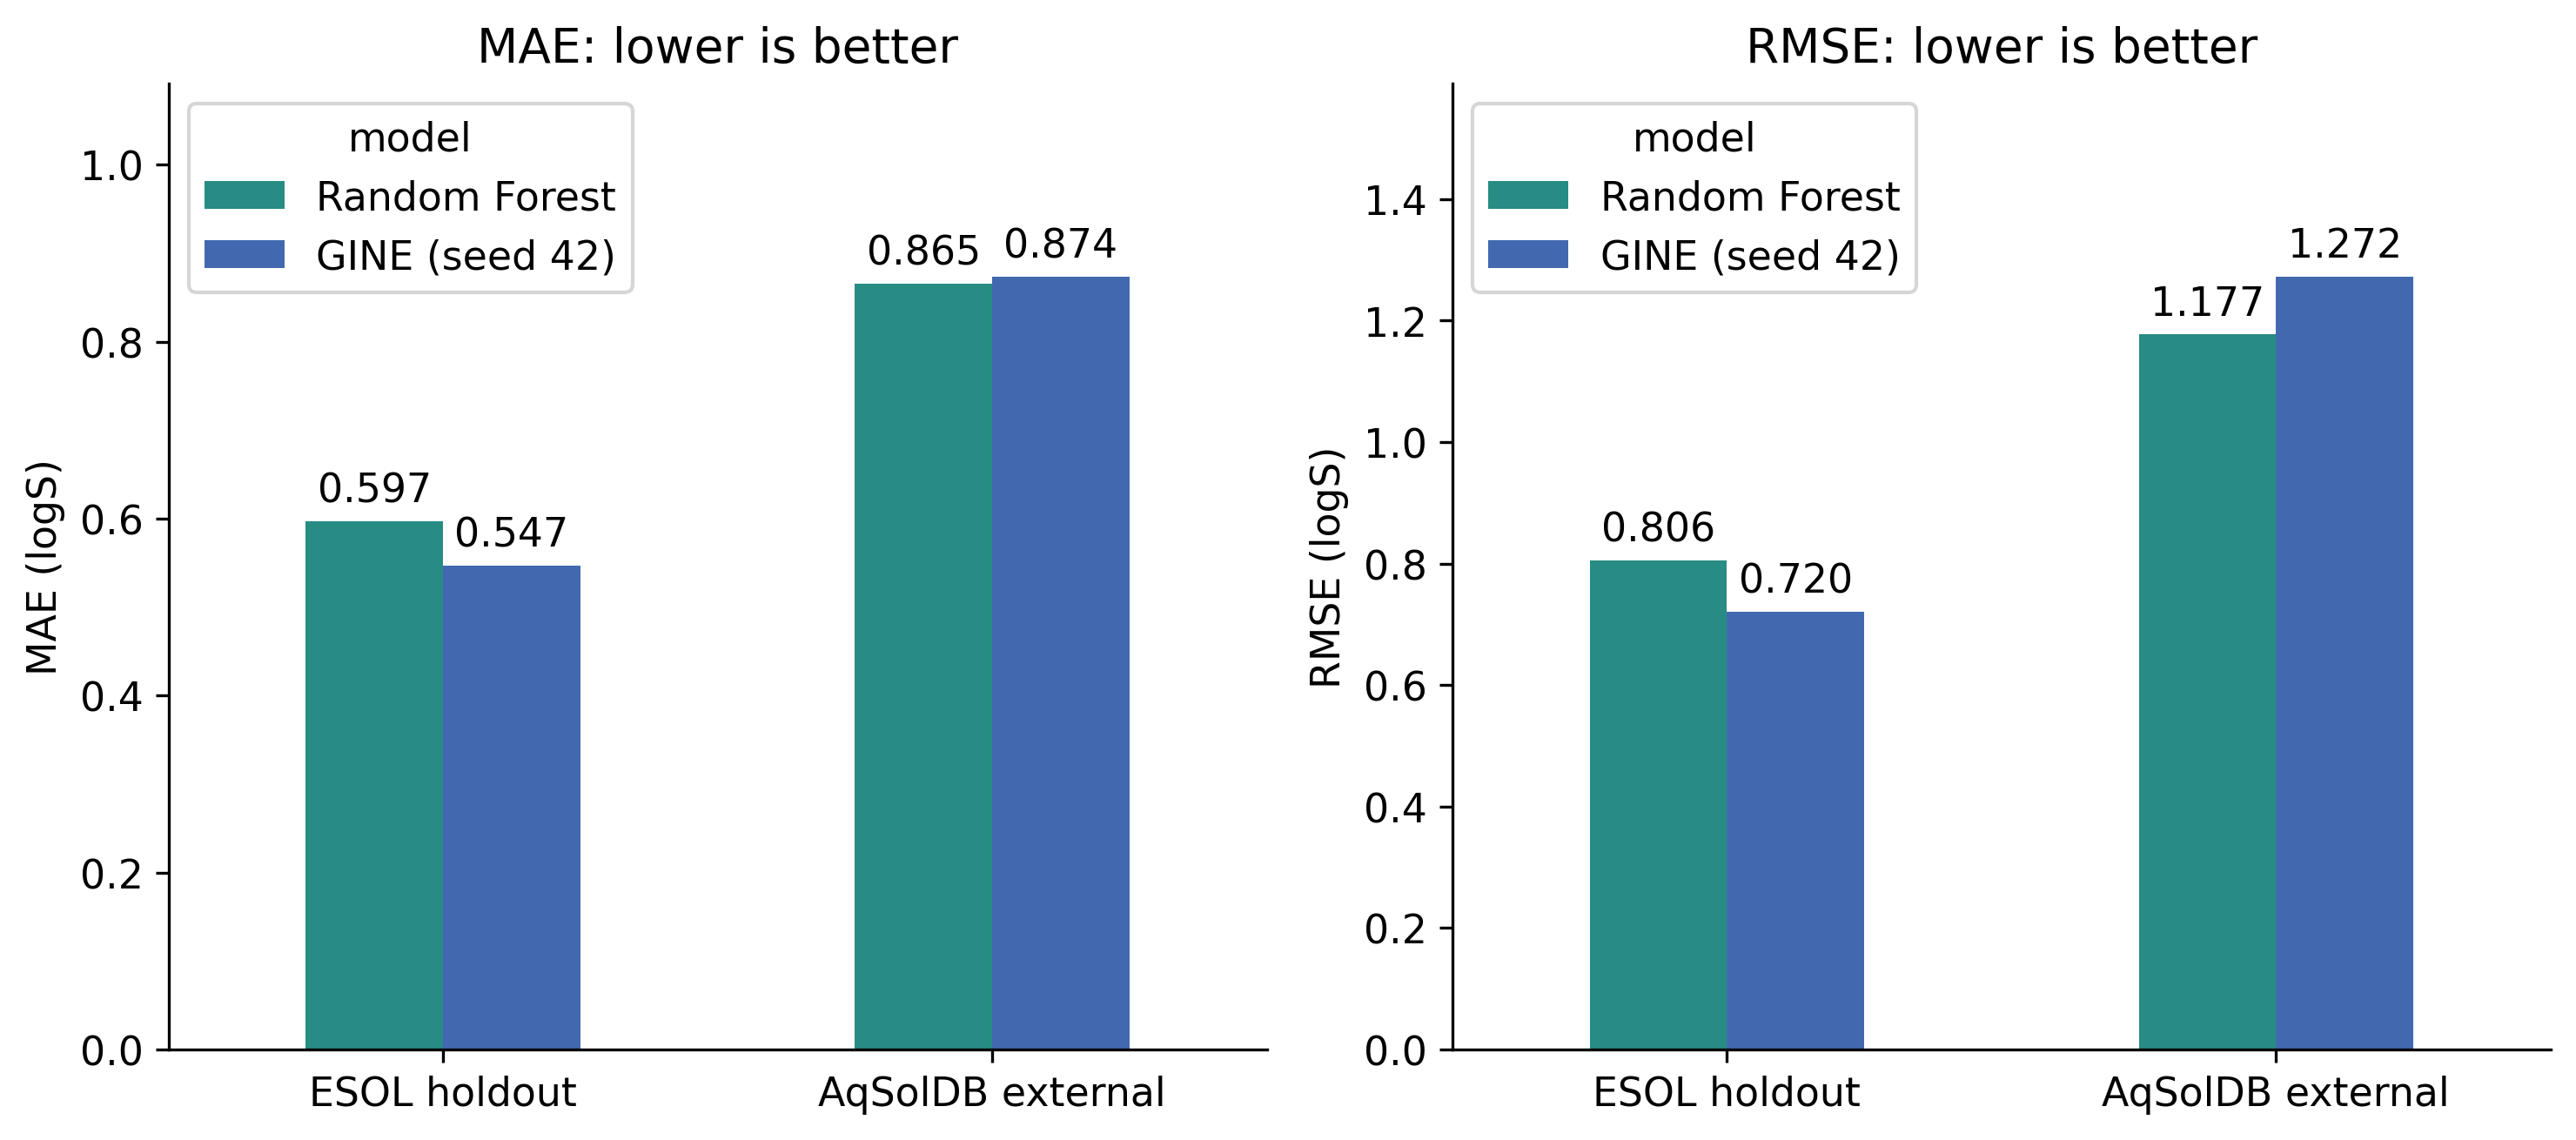

The file beside this chart, header and first rows:
dataset, model, n, MAE, RMSE
ESOL holdout, Random Forest, 186, 0.5969, 0.8056
ESOL holdout, GINE (seed 42), 186, 0.5471, 0.7205
AqSolDB external, Random Forest, 6578, 0.8652, 1.177
AqSolDB external, GINE (seed 42), 6578, 0.8736, 1.272
